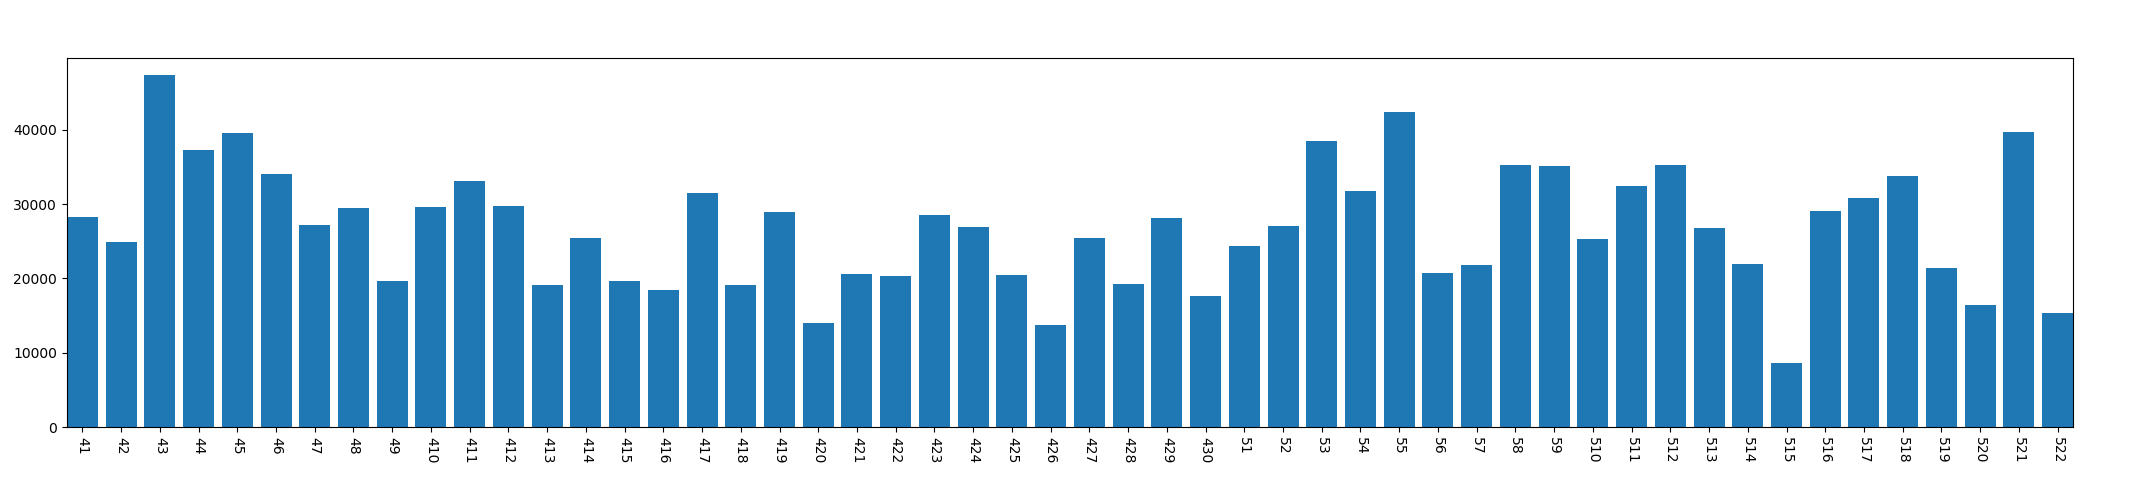

Source data for this figure (header and first rows):
, year, mon, day, conversation_time
0, 2013, 4, 1, 28323
1, 2013, 4, 2, 24859
2, 2013, 4, 3, 47340
3, 2013, 4, 4, 37267
4, 2013, 4, 5, 39598
5, 2013, 4, 6, 34019
6, 2013, 4, 7, 27245
7, 2013, 4, 8, 29536
8, 2013, 4, 9, 19704
9, 2013, 4, 10, 29589
10, 2013, 4, 11, 33047
11, 2013, 4, 12, 29686
12, 2013, 4, 13, 19087
13, 2013, 4, 14, 25397
14, 2013, 4, 15, 19662
15, 2013, 4, 16, 18407
16, 2013, 4, 17, 31484
17, 2013, 4, 18, 19077
18, 2013, 4, 19, 28894
19, 2013, 4, 20, 14018
20, 2013, 4, 21, 20661
21, 2013, 4, 22, 20303
22, 2013, 4, 23, 28583
23, 2013, 4, 24, 26906
24, 2013, 4, 25, 20431
25, 2013, 4, 26, 13775
26, 2013, 4, 27, 25385
27, 2013, 4, 28, 19194
28, 2013, 4, 29, 28081
29, 2013, 4, 30, 17581
30, 2013, 5, 1, 24332
31, 2013, 5, 2, 26994
32, 2013, 5, 3, 38543
33, 2013, 5, 4, 31747
34, 2013, 5, 5, 42361
35, 2013, 5, 6, 20780
36, 2013, 5, 7, 21847
37, 2013, 5, 8, 35268
38, 2013, 5, 9, 35082
39, 2013, 5, 10, 25284
40, 2013, 5, 11, 32481
41, 2013, 5, 12, 35296
42, 2013, 5, 13, 26851
43, 2013, 5, 14, 21916
44, 2013, 5, 15, 8644
45, 2013, 5, 16, 29064
46, 2013, 5, 17, 30768
47, 2013, 5, 18, 33733
48, 2013, 5, 19, 21376
49, 2013, 5, 20, 16387
50, 2013, 5, 21, 39671
51, 2013, 5, 22, 15313
